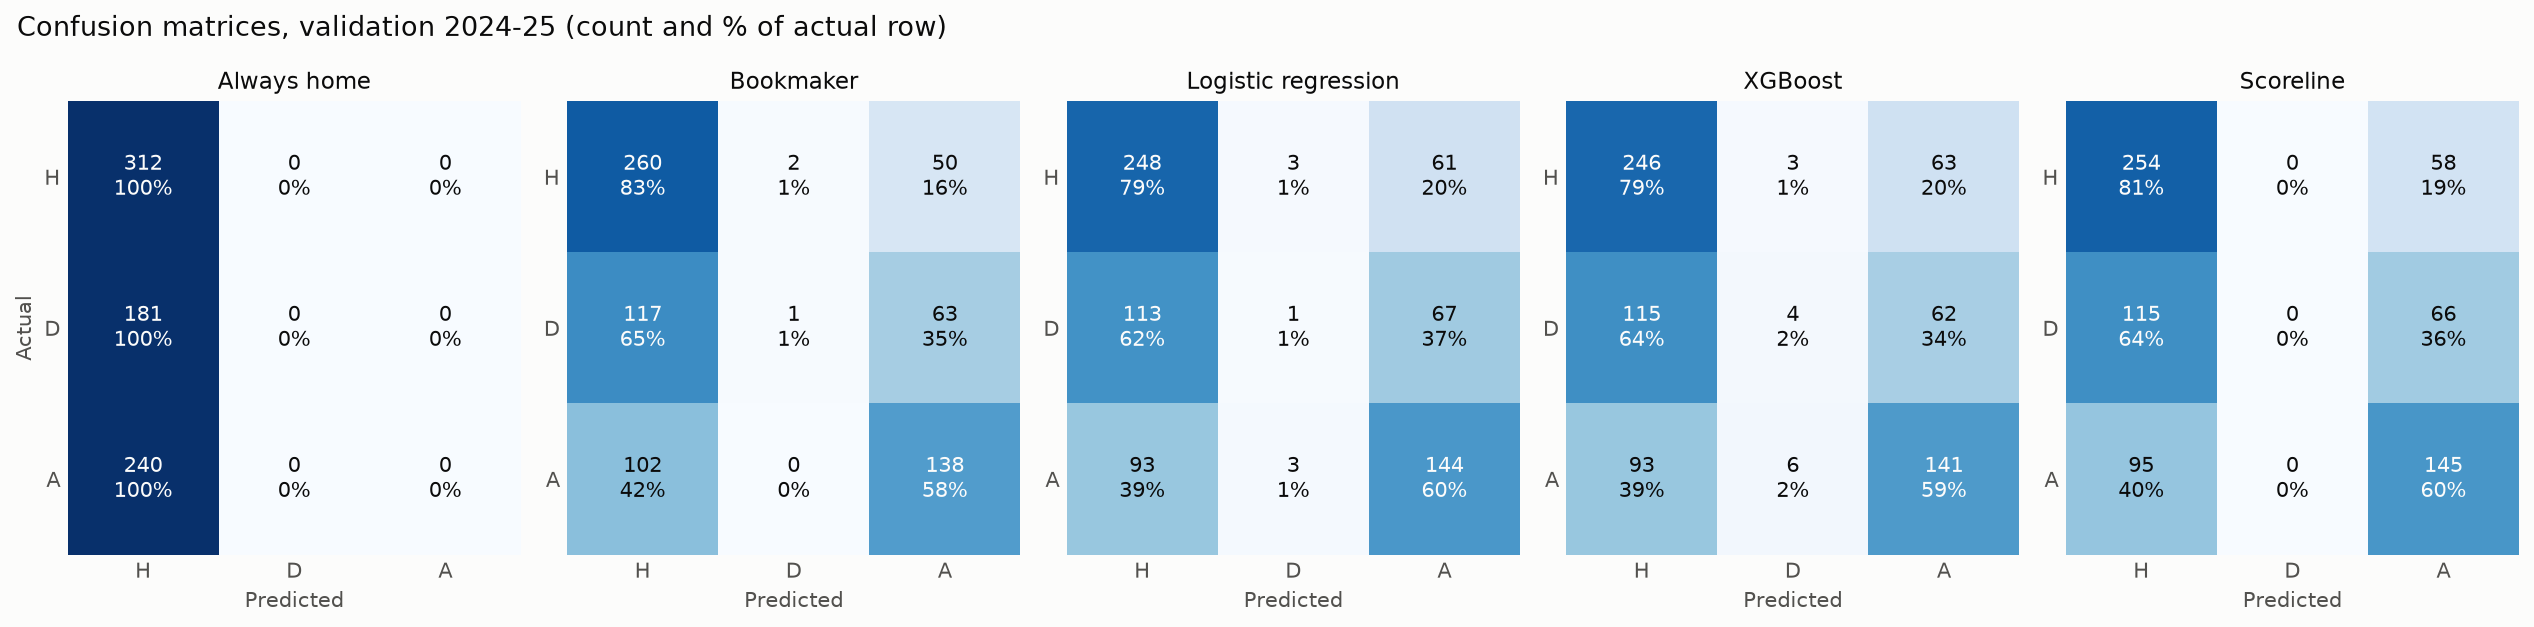

Data behind this chart, as committed beside it:
split, model, actual, predicted, count
val, home_baseline, H, H, 312
val, home_baseline, H, D, 0
val, home_baseline, H, A, 0
val, home_baseline, D, H, 181
val, home_baseline, D, D, 0
val, home_baseline, D, A, 0
val, home_baseline, A, H, 240
val, home_baseline, A, D, 0
val, home_baseline, A, A, 0
val, bookmaker, H, H, 260
val, bookmaker, H, D, 2
val, bookmaker, H, A, 50
val, bookmaker, D, H, 117
val, bookmaker, D, D, 1
val, bookmaker, D, A, 63
val, bookmaker, A, H, 102
val, bookmaker, A, D, 0
val, bookmaker, A, A, 138
val, logreg, H, H, 248
val, logreg, H, D, 3
val, logreg, H, A, 61
val, logreg, D, H, 113
val, logreg, D, D, 1
val, logreg, D, A, 67
val, logreg, A, H, 93
val, logreg, A, D, 3
val, logreg, A, A, 144
val, xgboost, H, H, 246
val, xgboost, H, D, 3
val, xgboost, H, A, 63
val, xgboost, D, H, 115
val, xgboost, D, D, 4
val, xgboost, D, A, 62
val, xgboost, A, H, 93
val, xgboost, A, D, 6
val, xgboost, A, A, 141
val, scoreline, H, H, 254
val, scoreline, H, D, 0
val, scoreline, H, A, 58
val, scoreline, D, H, 115
val, scoreline, D, D, 0
val, scoreline, D, A, 66
val, scoreline, A, H, 95
val, scoreline, A, D, 0
val, scoreline, A, A, 145
